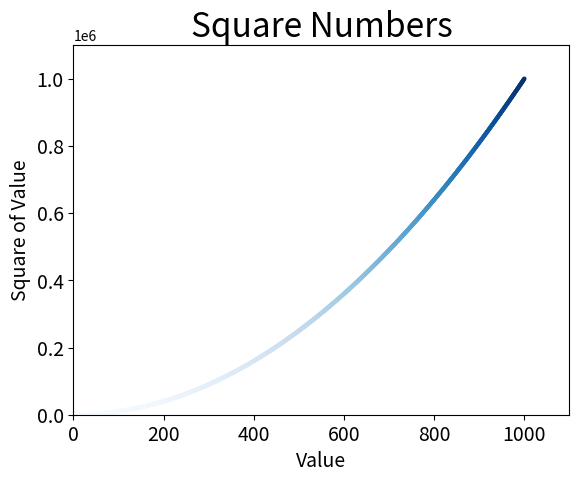

Reproduce this figure in Python.
import matplotlib.pyplot as plt

x_values = list(range(1, 1001))
y_values = [x**2 for x in x_values]

plt.scatter(x_values, y_values, c=y_values, cmap=plt.cm.Blues, edgecolors='none', s=10)

# 设置图表标题并给坐标轴加上标签
plt.title("Square Numbers", fontsize=24)
plt.xlabel("Value", fontsize=14)
plt.ylabel("Square of Value", fontsize=14)

# 设置刻度标记的大小
plt.tick_params(axis='both', which='major', labelsize=14)
plt.axis([0, 1100, 0, 1100000])

#plt.show()
plt.savefig('squares_plot.png', bbox_inches='tight')
